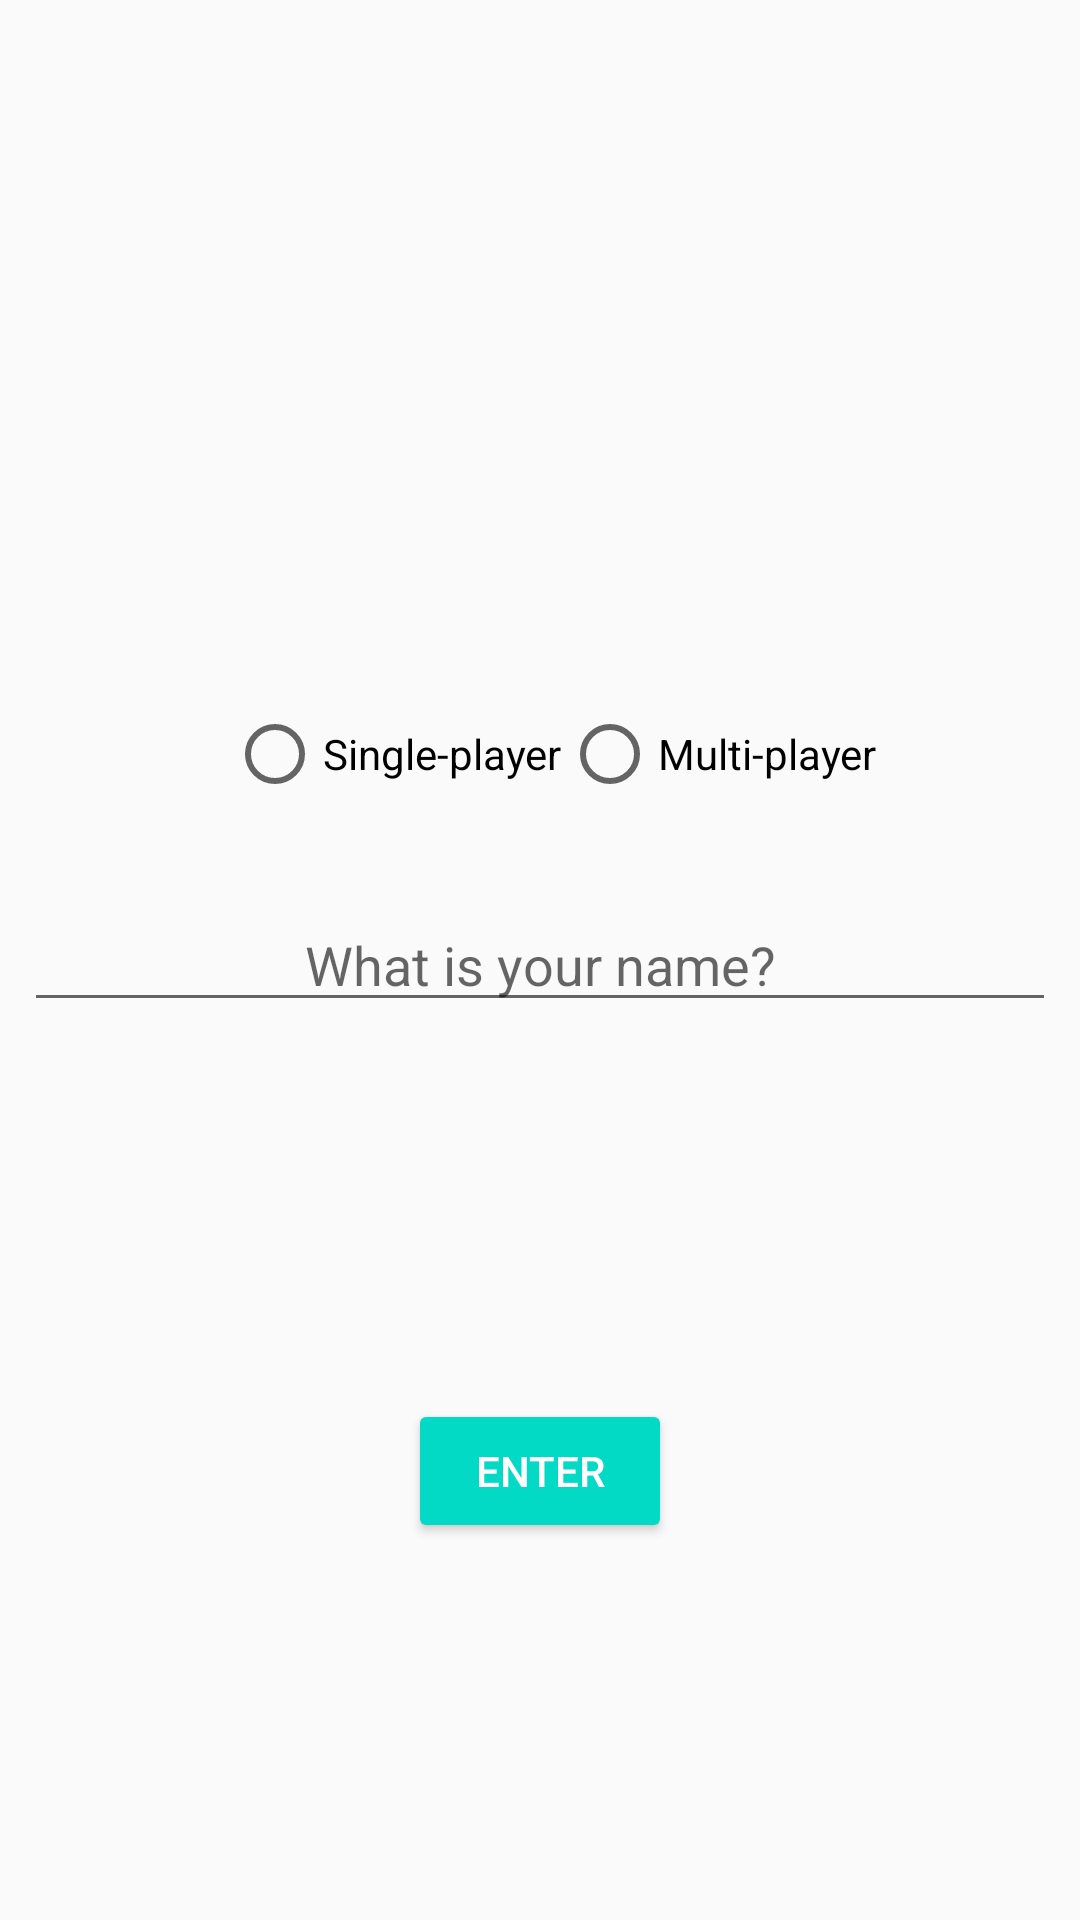

Write the Android layout XML for this screen, with the resource values it uses.
<!-- AndroidManifest.xml: application theme AppTheme -->
<!-- res/layout/fragment_player.xml -->
<?xml version="1.0" encoding="utf-8"?>
<layout xmlns:android="http://schemas.android.com/apk/res/android"
    xmlns:app="http://schemas.android.com/apk/res-auto"
    xmlns:tools="http://schemas.android.com/tools"
    tools:context=".user.PlayerFragment">

    <FrameLayout
        android:layout_width="match_parent"
        android:layout_height="match_parent">

        <androidx.constraintlayout.widget.ConstraintLayout
            android:id="@+id/player_info_view"
            android:layout_width="match_parent"
            android:layout_height="match_parent">

            <EditText
                android:id="@+id/name_space"
                style="@style/edit_text_name"
                android:layout_marginStart="8dp"
                android:layout_marginEnd="8dp"
                android:hint="@string/what_is_your_name"
                app:layout_constraintBottom_toBottomOf="parent"
                app:layout_constraintEnd_toStartOf="@+id/versus_text"
                app:layout_constraintHorizontal_bias="0.5"
                app:layout_constraintStart_toStartOf="parent"
                app:layout_constraintTop_toTopOf="parent" />

            <TextView
                android:id="@+id/versus_text"
                style="@style/nameSpaceStyle"
                android:layout_width="wrap_content"
                android:layout_height="wrap_content"
                android:text="@string/versus"
                android:visibility="gone"
                app:layout_constraintBottom_toBottomOf="parent"
                app:layout_constraintEnd_toStartOf="@+id/player_b"
                app:layout_constraintHorizontal_bias="0.5"
                app:layout_constraintStart_toEndOf="@+id/name_space"
                app:layout_constraintTop_toTopOf="parent" />

            <EditText
                android:id="@+id/player_b"
                style="@style/edit_text_name"
                android:layout_width="0dp"
                android:layout_height="wrap_content"
                android:layout_marginStart="8dp"
                android:layout_marginEnd="8dp"
                android:ems="10"
                android:hint="@string/player_b"
                android:inputType="textPersonName"
                android:visibility="gone"
                app:layout_constraintBottom_toBottomOf="parent"
                app:layout_constraintEnd_toEndOf="parent"
                app:layout_constraintHorizontal_bias="0.5"
                app:layout_constraintStart_toEndOf="@+id/versus_text"
                app:layout_constraintTop_toTopOf="parent" />

            <Button
                android:id="@+id/enter_button"
                style="@style/Widget.AppCompat.Button.Colored"
                android:layout_width="wrap_content"
                android:layout_height="wrap_content"
                android:layout_marginTop="16dp"
                android:layout_marginBottom="16dp"
                android:text="@string/enter"
                app:layout_constraintBottom_toBottomOf="parent"
                app:layout_constraintEnd_toEndOf="parent"
                app:layout_constraintStart_toStartOf="parent"
                app:layout_constraintTop_toBottomOf="@+id/name_space" />

            <RadioGroup
                android:id="@+id/play_options"
                android:layout_width="wrap_content"
                android:layout_height="wrap_content"
                android:layout_marginBottom="16dp"
                android:orientation="horizontal"
                android:padding="16dp"
                app:layout_constraintBottom_toTopOf="@+id/name_space"
                app:layout_constraintEnd_toEndOf="parent"
                app:layout_constraintStart_toStartOf="@+id/name_space"
                app:layout_constraintTop_toTopOf="parent"
                app:layout_constraintVertical_bias="1.0">

                <RadioButton
                    android:id="@+id/single_player_option"
                    android:layout_width="wrap_content"
                    android:layout_height="wrap_content"
                    android:layout_weight="1"
                    android:text="@string/single_player" />

                <RadioButton
                    android:id="@+id/multi_player_option"
                    android:layout_width="wrap_content"
                    android:layout_height="wrap_content"
                    android:layout_weight="1"
                    android:text="@string/multi_player" />
            </RadioGroup>

        </androidx.constraintlayout.widget.ConstraintLayout>

        <androidx.recyclerview.widget.RecyclerView
            android:id="@+id/players_recyclerView"
            android:layout_width="match_parent"
            android:layout_height="match_parent"
            android:orientation="vertical"
            android:visibility="gone" />

    </FrameLayout>

</layout>
<!-- resources referenced by this layout -->
<resources>
  <string name="enter">Enter</string>
  <string name="multi_player">Multi-player</string>
  <string name="player_b">Player B</string>
  <string name="single_player">Single-player</string>
  <string name="versus">Vs</string>
  <string name="what_is_your_name">What is your name?</string>
  <style name="edit_text_name">
          <item name="android:layout_width">0dp</item>
          <item name="android:layout_height">wrap_content</item>
          <item name="android:inputType">text</item>
          <item name="android:textAlignment">center</item>
      </style>
  <style name="nameSpaceStyle">
          <item name="android:textSize">20sp</item>
          <item name="android:textColor">@android:color/black</item>
      </style>
  <style name="AppTheme" parent="Theme.AppCompat.Light.DarkActionBar">
          
          <item name="colorPrimary">@color/colorPrimary</item>
          <item name="colorPrimaryDark">@color/colorPrimaryDark</item>
          <item name="colorAccent">@color/colorAccent</item>
      </style>
  <color name="colorPrimary">#6900FF</color>
  <color name="colorPrimaryDark">#3700B3</color>
  <color name="colorAccent">#03DAC5</color>
</resources>
